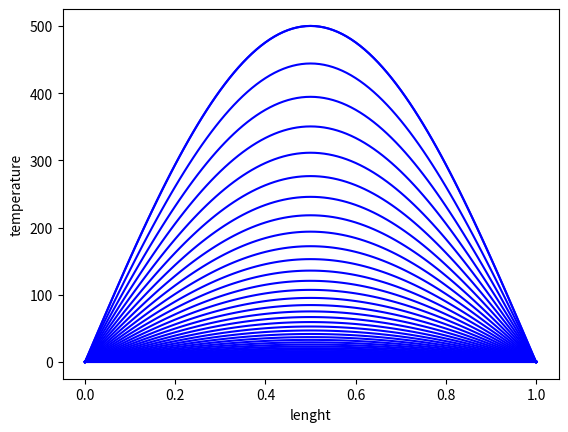

Write Python code to recreate this figure.
import matplotlib.pyplot as plt
import math

x1 = []
Tn = []
Tn1 = []
for i in range (0,101):
    x = i/100
    x1.append(float(x))
    Tn.append((float(500*math.sin((math.pi*x)/1))))

a = list(Tn)
plt.plot(x1, a, 'b')

def compute():
    Tn1 = []
    A = 0.12
    Tn1.append(0)
    for i in range (1,100):
        Tn1.append(float((Tn[i])+(A*((Tn[i+1])-(2*(Tn[i]))+(Tn[i-1])))))
    Tn1.append(0)
    if n == 0 or n%1000 == 0:
      plt.plot(x1, Tn1,'b')
      b = 1
    return Tn1

for n in range (0,100000):
    if n == 0:
        a = compute()
    else:
        Tn = []
        Tn = a
        a = compute()

plt.ylabel('temperature')
plt.xlabel('lenght')
plt.show()
